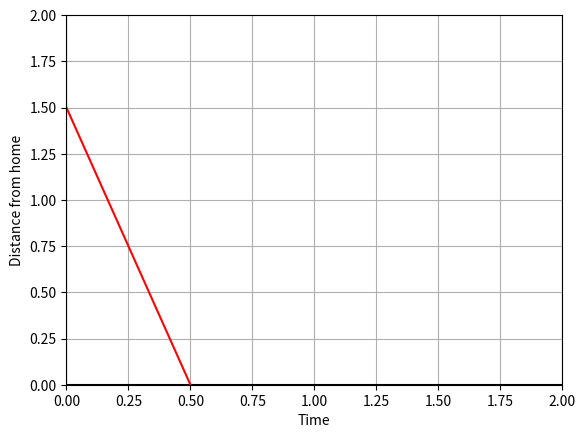

The matplotlib source for this figure:
# Jessica is walking home from a friend's house.
# After 2 mins, she is 1.4 miles from home.
# 12 mins after leaving, she is 0.9 miles from home.
# What is her rate in miles per hour?
import matplotlib.pyplot as plt
import numpy as np

x1 = 2/60
y1 = 1.4
x2 = 12/60
y2 = 0.9

# Develop the equation y = mx + b
m = (y2 - y1) / (x2 - x1)
b = y1 - m * x1
print(f"y = {m}x + {b}")

# for the graph
xmin = 0
xmax = 2
ymin = 0
ymax = 2

# For the line on the graph
y3 = m*xmin + b
y4 = m*xmax + b

# Basic setup for the graph
fig, ax = plt.subplots()
plt.axis([xmin, xmax, ymin, ymax])
plt.plot([xmin, xmax], [0, 0], 'k')
plt.plot([0, 0], [ymin, ymax], 'k')

# Add details to the graph
ax.set_xlabel("Time")
ax.set_ylabel("Distance from home")
ax.grid(True)

# Plot the linear function as a red line
plt.plot([xmin, xmax], [y3, y4], 'r')

plt.show()
